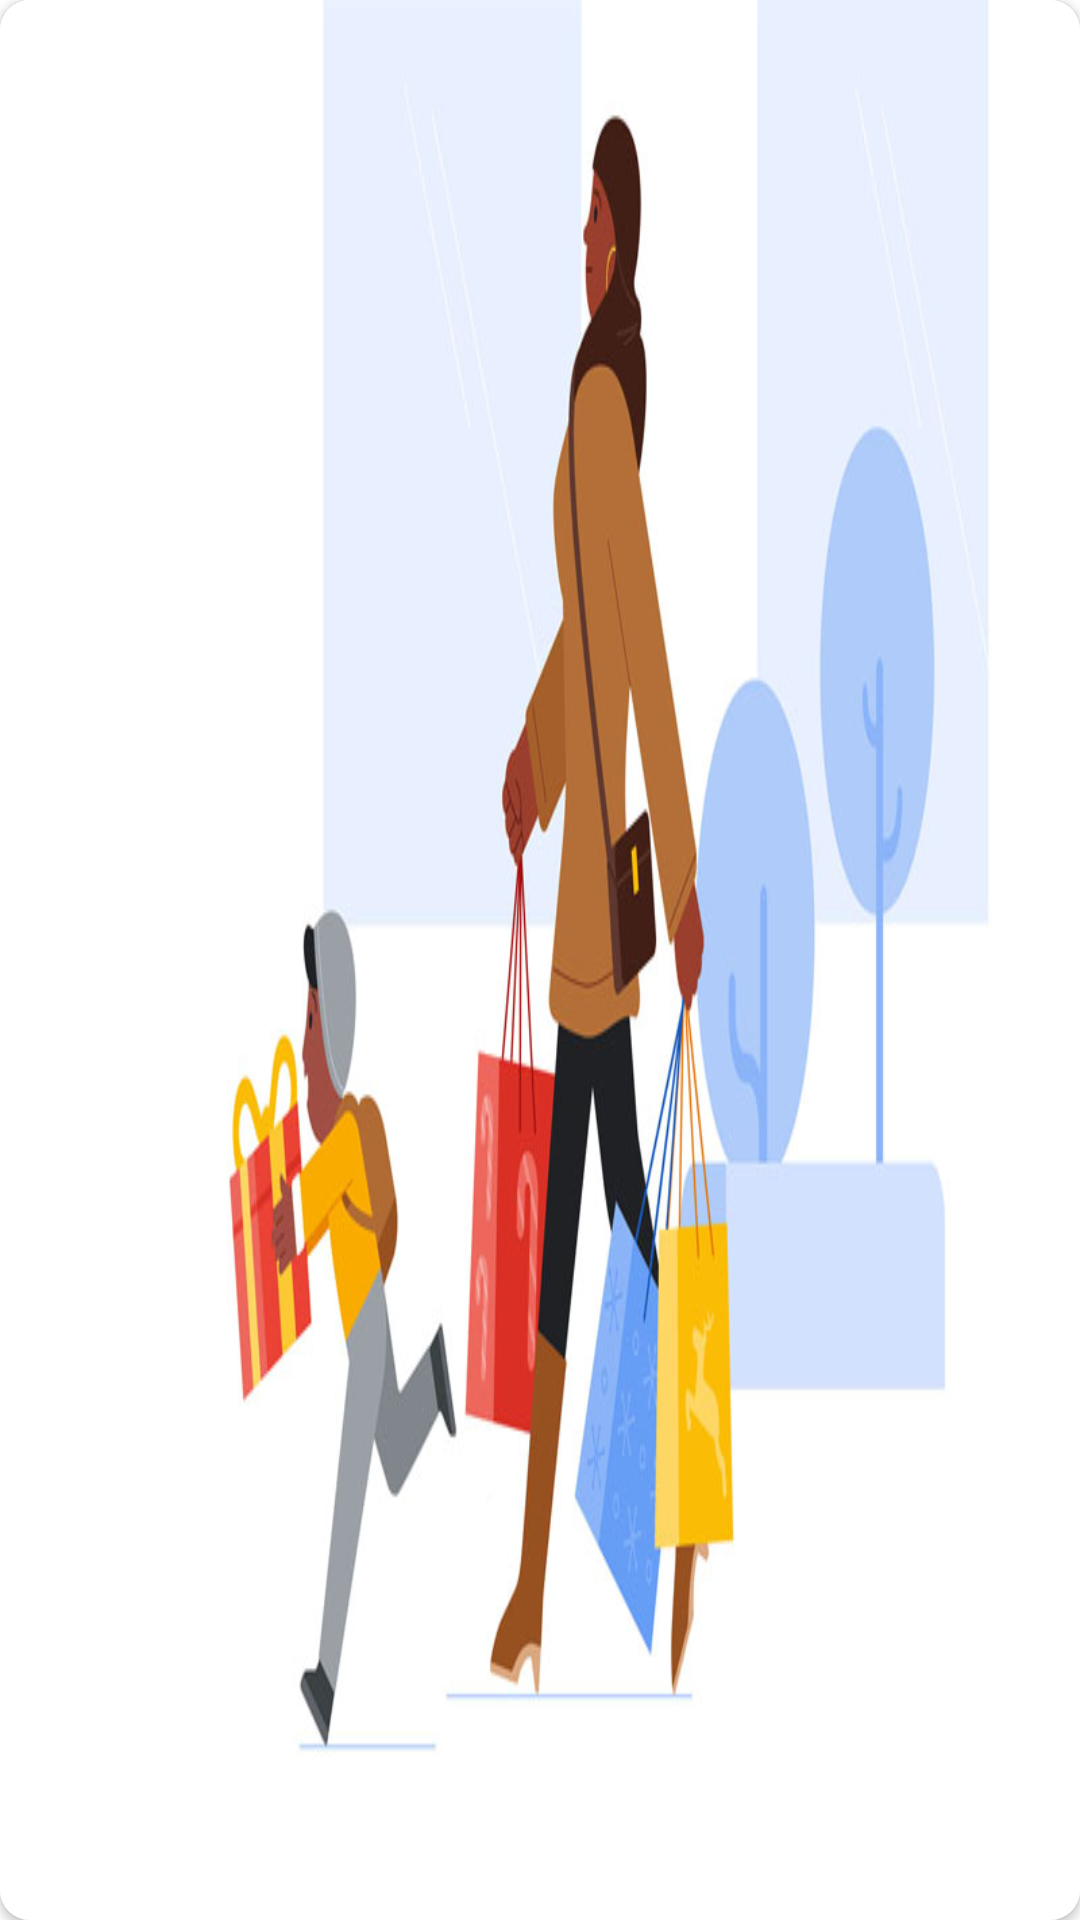

Reconstruct the res/layout file that produces this screen, plus the resources it refers to.
<!-- AndroidManifest.xml: application theme Theme.BenimProjem -->
<!-- res/layout/image_container.xml -->
<?xml version="1.0" encoding="utf-8"?>
<androidx.cardview.widget.CardView xmlns:android="http://schemas.android.com/apk/res/android"
    android:layout_width="match_parent"
    android:layout_height="match_parent"
    xmlns:app="http://schemas.android.com/apk/res-auto"
    app:cardCornerRadius="10dp">

    <ImageView
        android:id="@+id/imageView"
        android:layout_width="match_parent"
        android:layout_height="match_parent"
        android:scaleType="fitXY"
        android:src="@drawable/slider1" />


</androidx.cardview.widget.CardView>
<!-- resources referenced by this layout -->
<resources>
  <!-- drawable slider1: jpg bitmap (drawable, 52868 bytes) -->
  <style name="Theme.BenimProjem" parent="Theme.MaterialComponents.DayNight.DarkActionBar">
          
          <item name="colorPrimary">@color/purple_500</item>
          <item name="colorPrimaryVariant">@color/purple_700</item>
          <item name="colorOnPrimary">@color/white</item>
          
          <item name="colorSecondary">@color/teal_200</item>
          <item name="colorSecondaryVariant">@color/teal_700</item>
          <item name="colorOnSecondary">@color/black</item>
          
          <item name="android:statusBarColor" tools:targetApi="l">?attr/colorPrimaryVariant</item>
          
          <item name="windowActionBar">false</item>
          <item name="windowNoTitle">true</item>
      </style>
  <color name="purple_500">#8BC34A</color>
  <color name="purple_700">#8BC34A</color>
  <color name="white">#FFFFFFFF</color>
  <color name="teal_200">#FF03DAC5</color>
  <color name="teal_700">#FF018786</color>
  <color name="black">#FF000000</color>
</resources>
